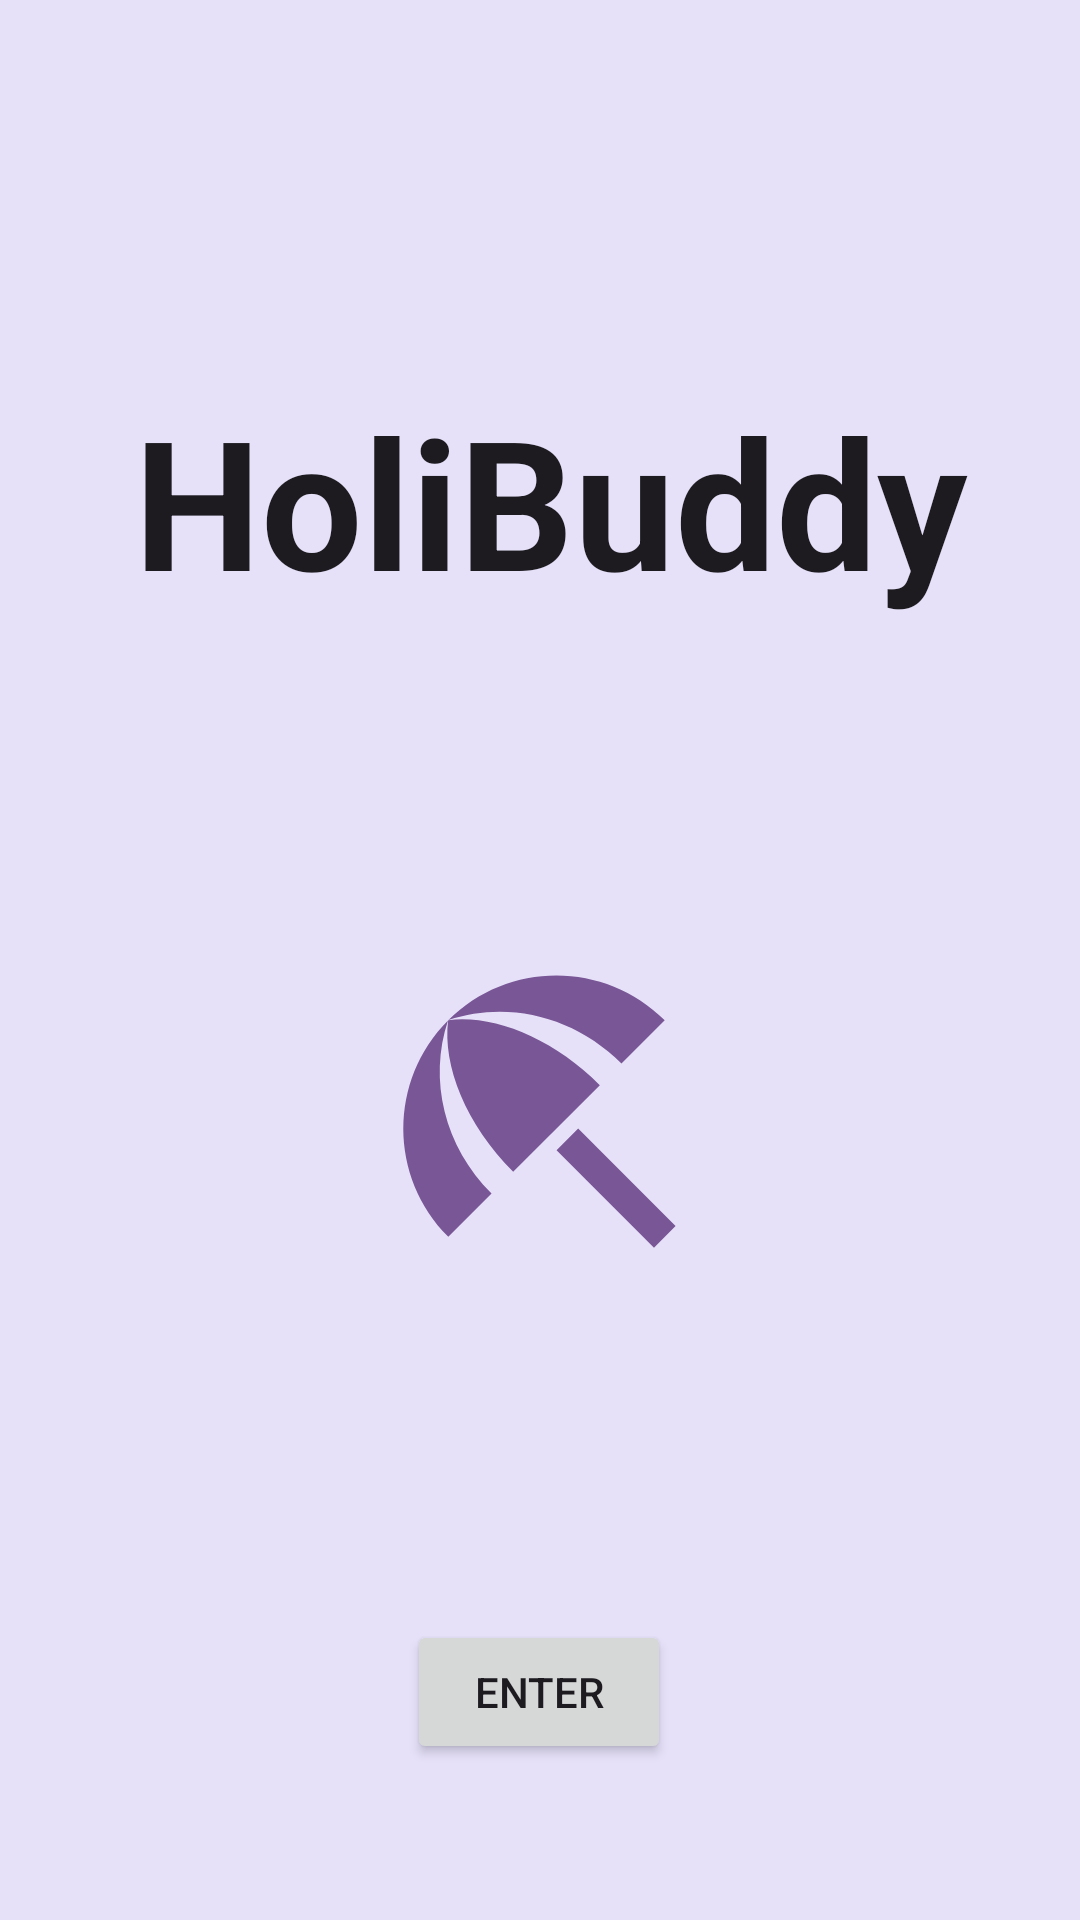

The Android layout XML behind this screen, and the referenced resources:
<!-- AndroidManifest.xml: application theme Theme.VacationApp -->
<!-- res/layout/activity_main.xml -->
<?xml version="1.0" encoding="utf-8"?>
<androidx.constraintlayout.widget.ConstraintLayout xmlns:android="http://schemas.android.com/apk/res/android"
    xmlns:app="http://schemas.android.com/apk/res-auto"
    xmlns:tools="http://schemas.android.com/tools"
    android:layout_width="match_parent"
    android:layout_height="match_parent"
    android:background="#E6E1F9"
    tools:context=".UI.MainActivity">

    <TextView
        android:id="@+id/textView"
        android:layout_width="wrap_content"
        android:layout_height="wrap_content"
        android:text="HoliBuddy"
        android:textAllCaps="false"
        android:textAppearance="@style/TextAppearance.AppCompat.Large"
        android:textSize="60sp"
        android:textStyle="bold"
        app:layout_constraintBottom_toBottomOf="parent"
        app:layout_constraintEnd_toEndOf="parent"
        app:layout_constraintHorizontal_bias="0.544"
        app:layout_constraintStart_toStartOf="parent"
        app:layout_constraintTop_toTopOf="parent"
        app:layout_constraintVertical_bias="0.226" />

    <Button
        android:id="@+id/button"
        android:layout_width="wrap_content"
        android:layout_height="wrap_content"
        android:layout_marginBottom="52dp"
        android:text="ENTER"
        app:layout_constraintBottom_toBottomOf="parent"
        app:layout_constraintEnd_toEndOf="parent"
        app:layout_constraintHorizontal_bias="0.499"
        app:layout_constraintStart_toStartOf="parent" />

    <ImageView
        android:id="@+id/imageView"
        android:layout_width="130dp"
        android:layout_height="121dp"
        android:contentDescription="image"
        app:layout_constraintBottom_toTopOf="@+id/button"
        app:layout_constraintEnd_toEndOf="parent"
        app:layout_constraintHorizontal_bias="0.498"
        app:layout_constraintStart_toStartOf="parent"
        app:layout_constraintTop_toBottomOf="@+id/textView"
        app:layout_constraintVertical_bias="0.487"
        app:srcCompat="@drawable/baseline_beach_access_24" />

</androidx.constraintlayout.widget.ConstraintLayout>
<!-- resources referenced by this layout -->
<resources>
  <!-- drawable baseline_beach_access_24 (drawable) -->
  <vector android:height="24dp" android:tint="#795695"
      android:viewportHeight="24" android:viewportWidth="24"
      android:width="24dp" xmlns:android="http://schemas.android.com/apk/res/android">
      <path android:fillColor="@android:color/white" android:pathData="M13.127,14.56l1.43,-1.43 6.44,6.443L19.57,21zM17.42,8.83l2.86,-2.86c-3.95,-3.95 -10.35,-3.96 -14.3,-0.02 3.93,-1.3 8.31,-0.25 11.44,2.88zM5.95,5.98c-3.94,3.95 -3.93,10.35 0.02,14.3l2.86,-2.86C5.7,14.29 4.65,9.91 5.95,5.98zM5.97,5.96l-0.01,0.01c-0.38,3.01 1.17,6.88 4.3,10.02l5.73,-5.73c-3.13,-3.13 -7.01,-4.68 -10.02,-4.3z"/>
  </vector>
  <style name="Theme.VacationApp" parent="Base.Theme.VacationApp" />
  <style name="Base.Theme.VacationApp" parent="Theme.Material3.DayNight">
          
          
  
      </style>
</resources>
